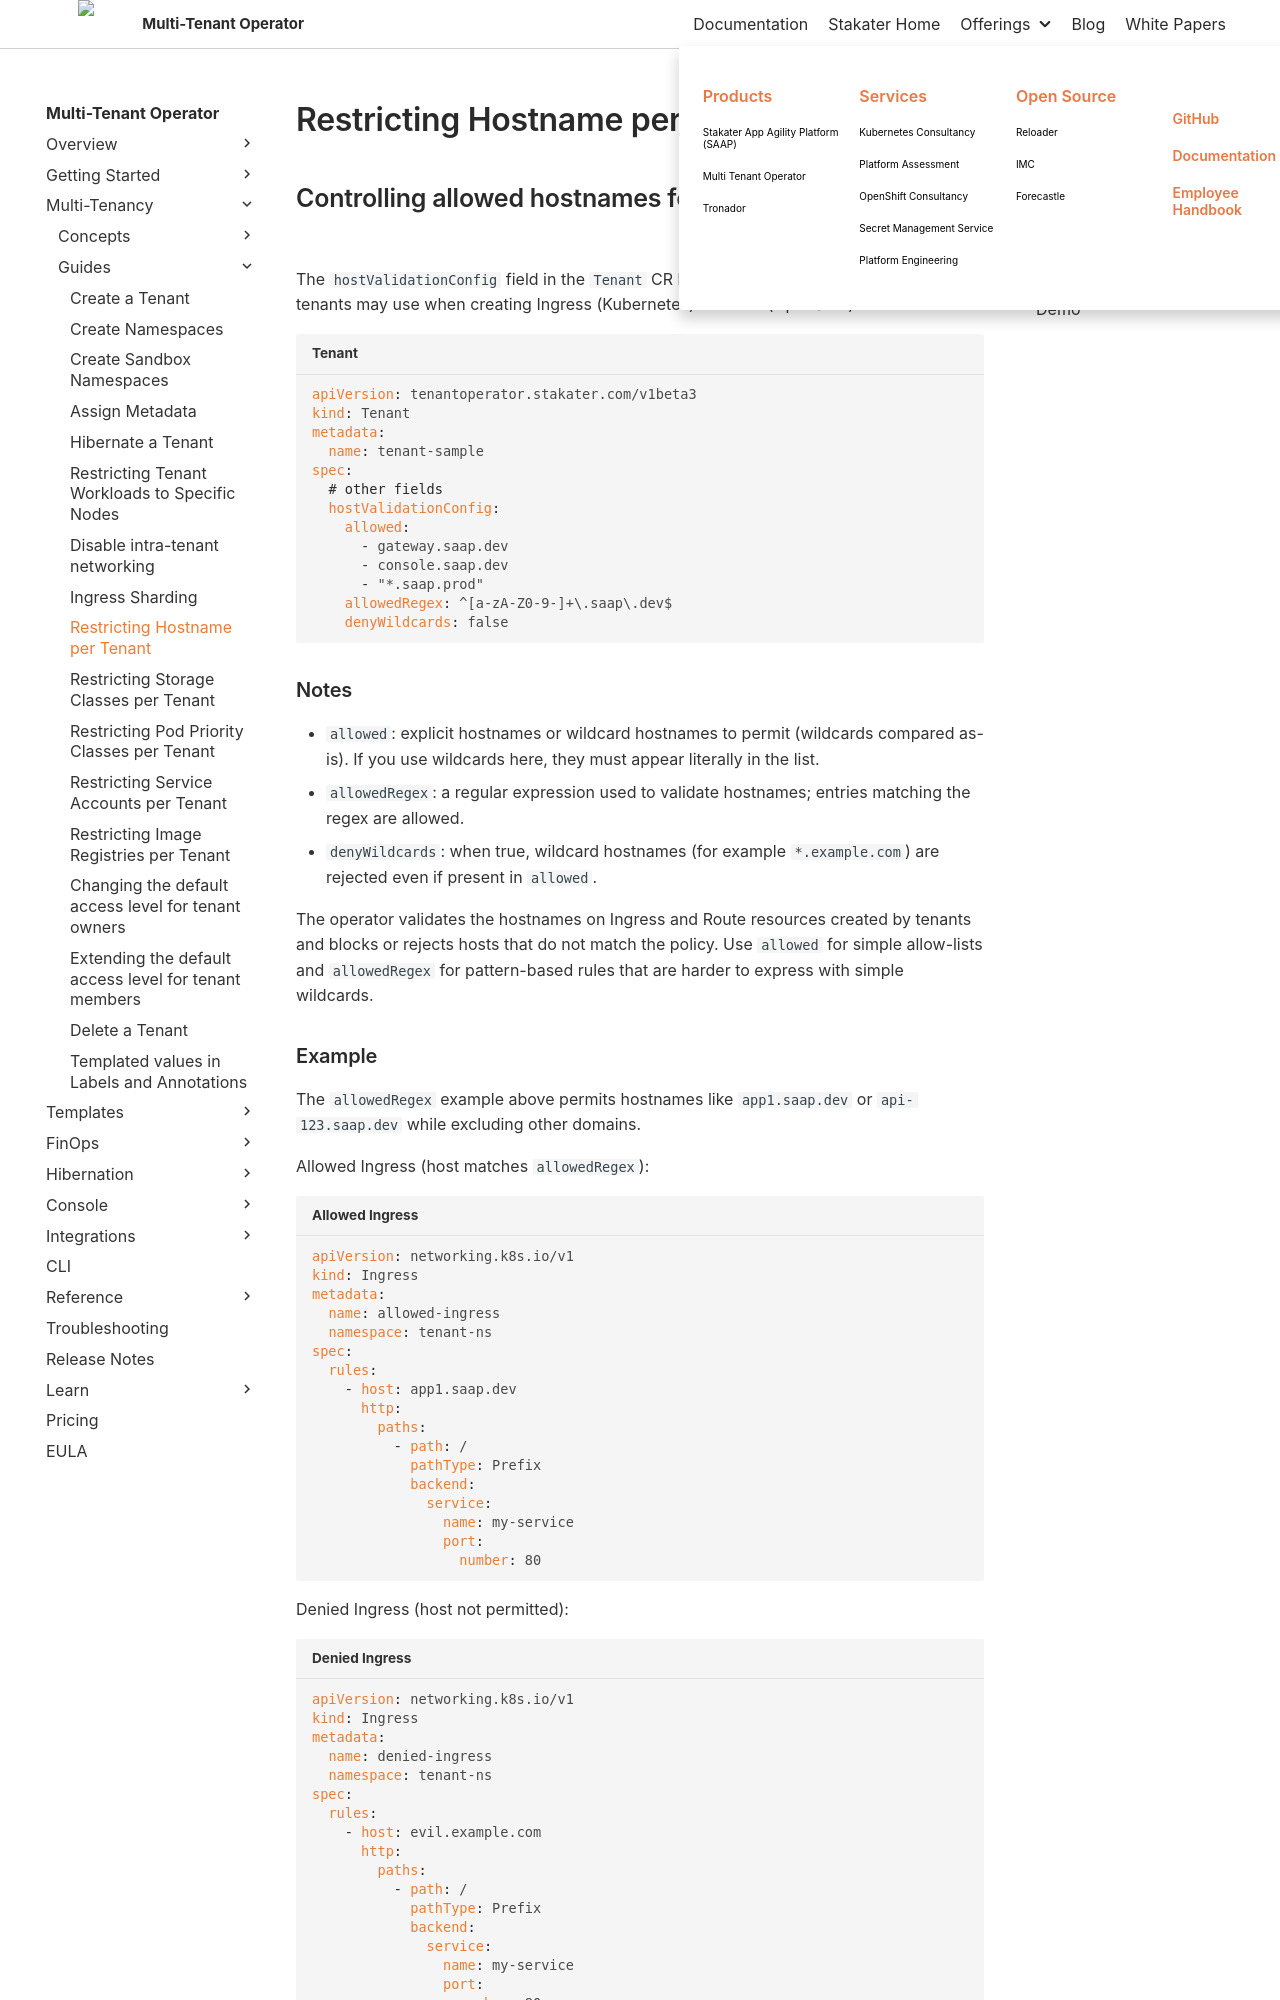

repository: stakater/mto-docs · page: 1.10/guides/host-validation.html · generator: mkdocs

# Restricting Hostname per Tenant

## Controlling allowed hostnames for Ingresses and Routes

The `hostValidationConfig` field in the `Tenant` CR lets you define which hostnames tenants may use when creating Ingress (Kubernetes) or Route (OpenShift) resources.

```yaml title="Tenant"
apiVersion: tenantoperator.stakater.com/v1beta3
kind: Tenant
metadata:
  name: tenant-sample
spec:
  # other fields
  hostValidationConfig:
    allowed:
      - gateway.saap.dev
      - console.saap.dev
      - "*.saap.prod"
    allowedRegex: ^[a-zA-Z0-9-]+\.saap\.dev$
    denyWildcards: false
```

### Notes

- `allowed`: explicit hostnames or wildcard hostnames to permit (wildcards compared as-is). If you use wildcards here, they must appear literally in the list.
- `allowedRegex`: a regular expression used to validate hostnames; entries matching the regex are allowed.
- `denyWildcards`: when true, wildcard hostnames (for example `*.example.com`) are rejected even if present in `allowed`.

The operator validates the hostnames on Ingress and Route resources created by tenants and blocks or rejects hosts that do not match the policy. Use `allowed` for simple allow-lists and `allowedRegex` for pattern-based rules that are harder to express with simple wildcards.
